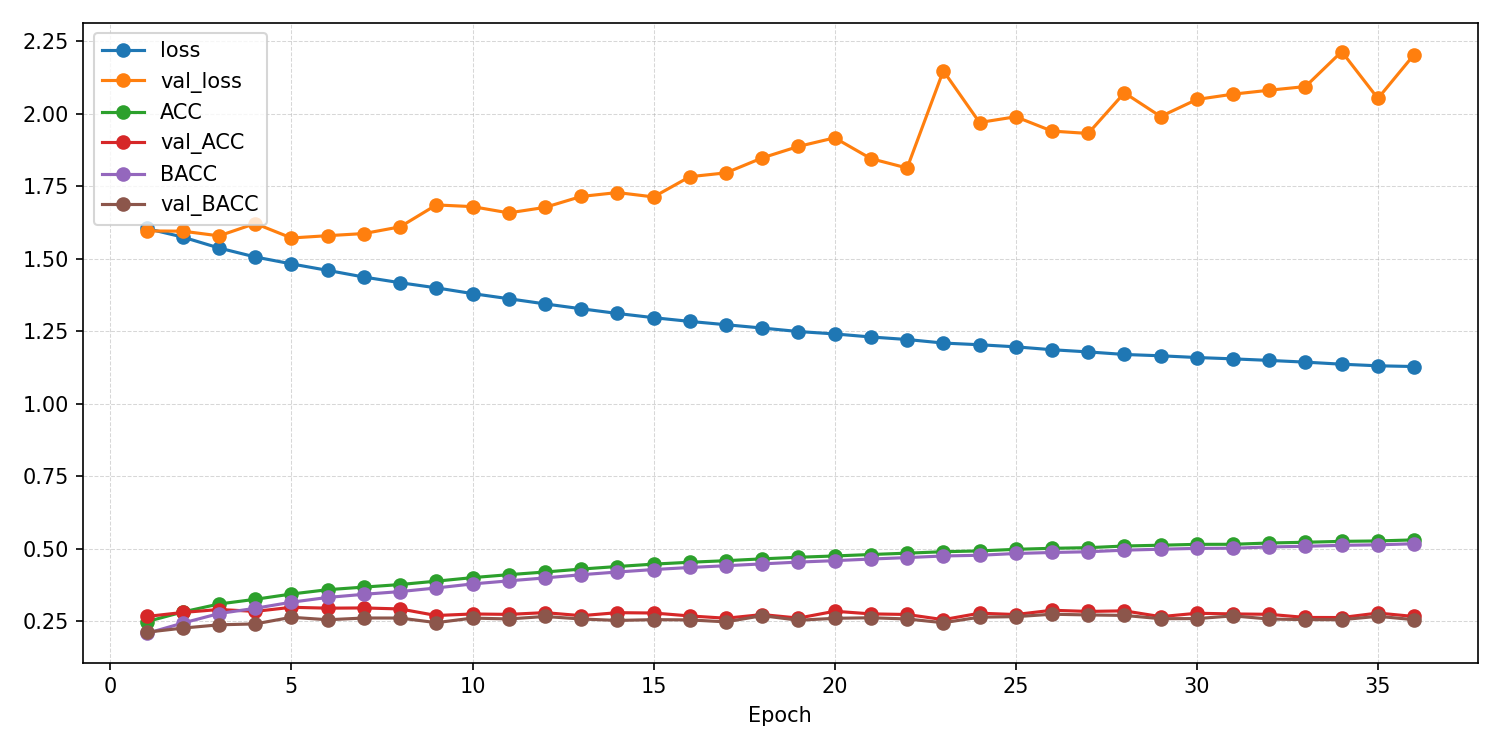

Values plotted in this chart, from the file beside it:
epoch, ACC, AUROC, BACC, F1_macro, F1_weighted, KAPPA, loss, test_ACC, test_AUROC, test_BACC, test_F1_macro, test_F1_weighted, test_KAPPA, test_confusion_matrix, test_loss, val_ACC, val_AUROC, val_BACC, val_F1_macro, val_F1_weighted, val_KAPPA, val_confusion_matrix, val_loss
1, 0.2481, 0.5152, 0.2075, 0.1654, 0.1853, 0.01036, 1.604, , , , , , , , , 0.2661, 0.5408, 0.2118, 0.1233, 0.145, 0.01713, [[   0    3 2373   44   56]? [   0    6 …, 1.596
2, 0.2817, 0.5567, 0.2434, 0.1911, 0.2069, 0.0573, 1.574, , , , , , , , , 0.28, 0.5544, 0.226, 0.1428, 0.1629, 0.03577, [[   0   15 2356   60   45]? [   0   11 …, 1.595
3, 0.3092, 0.599, 0.2763, 0.2394, 0.2523, 0.09897, 1.537, , , , , , , , , 0.2902, 0.6012, 0.2374, 0.1649, 0.1834, 0.04924, [[   7   12 2345   76   36]? [   2   20 …, 1.579
4, 0.3254, 0.6246, 0.2943, 0.2706, 0.2823, 0.1218, 1.506, , , , , , , , , 0.2837, 0.604, 0.2405, 0.181, 0.1998, 0.05302, [[   9   22 1997  427   21]? [   1   37 …, 1.621
5, 0.3436, 0.6453, 0.3154, 0.3021, 0.3124, 0.1485, 1.482, , , , , , , , , 0.2978, 0.6155, 0.2634, 0.2202, 0.2314, 0.07706, [[  54    2 1850  511   59]? [  26   12 …, 1.571
6, 0.3585, 0.6624, 0.3318, 0.3223, 0.3318, 0.1696, 1.46, , , , , , , , , 0.2948, 0.6229, 0.2548, 0.2125, 0.2261, 0.06782, [[  60   22 1982  371   41]? [  28   55 …, 1.579
7, 0.3675, 0.6786, 0.3426, 0.3357, 0.3445, 0.1829, 1.437, , , , , , , , , 0.2956, 0.6193, 0.2608, 0.222, 0.2326, 0.07118, [[  47   11 1907  463   48]? [  18   37 …, 1.587
8, 0.3763, 0.6912, 0.352, 0.3465, 0.3551, 0.1951, 1.417, , , , , , , , , 0.2921, 0.6112, 0.2608, 0.2269, 0.2371, 0.07059, [[  48   33 1768  577   50]? [  25   90 …, 1.61
9, 0.388, 0.7017, 0.3645, 0.3608, 0.369, 0.2111, 1.399, , , , , , , , , 0.2695, 0.5974, 0.2448, 0.2003, 0.2109, 0.04841, [[  30   21 1495  902   28]? [   8   87 …, 1.685
10, 0.4001, 0.7139, 0.3784, 0.3773, 0.3848, 0.2285, 1.38, , , , , , , , , 0.2748, 0.6063, 0.2606, 0.2279, 0.2299, 0.06078, [[  32   29 1281 1048   86]? [  18   85 …, 1.68
11, 0.4103, 0.7239, 0.3889, 0.389, 0.3962, 0.2421, 1.362, , , , , , , , , 0.2733, 0.5973, 0.2576, 0.2228, 0.2278, 0.06076, [[  38   43 1284 1055   56]? [  35  170 …, 1.658
12, 0.4195, 0.7337, 0.3991, 0.4007, 0.4073, 0.2548, 1.344, , , , , , , , , 0.2794, 0.6032, 0.2661, 0.2371, 0.2393, 0.07062, [[  62   32 1184 1094  104]? [  85  129 …, 1.677
13, 0.4296, 0.7416, 0.4101, 0.4133, 0.4192, 0.2683, 1.327, , , , , , , , , 0.2689, 0.6013, 0.2575, 0.2206, 0.2222, 0.05803, [[  53   18 1171 1168   66]? [  41   97 …, 1.715
14, 0.4385, 0.7502, 0.4195, 0.4238, 0.4293, 0.2801, 1.311, , , , , , , , , 0.2792, 0.5969, 0.2525, 0.2201, 0.2305, 0.06018, [[  77   34 1580  755   30]? [  51  141 …, 1.728
15, 0.4467, 0.7567, 0.428, 0.4327, 0.4381, 0.2909, 1.297, , , , , , , , , 0.2781, 0.5974, 0.2552, 0.2183, 0.2278, 0.06234, [[  70   31 1407  943   25]? [  25  154 …, 1.713
16, 0.4531, 0.7625, 0.4351, 0.4402, 0.445, 0.2995, 1.284, , , , , , , , , 0.268, 0.5888, 0.2543, 0.2225, 0.2258, 0.05535, [[  64   30 1200 1131   51]? [  31  154 …, 1.783
17, 0.4585, 0.7678, 0.4412, 0.4473, 0.4516, 0.3068, 1.272, , , , , , , , , 0.2601, 0.5875, 0.2475, 0.2013, 0.2062, 0.04841, [[  37   32 1103 1265   39]? [  12  149 …, 1.796
18, 0.4649, 0.7728, 0.4475, 0.4538, 0.4581, 0.315, 1.261, , , , , , , , , 0.2727, 0.5944, 0.269, 0.2286, 0.226, 0.0712, [[  39   30  855 1455   97]? [  38  174 …, 1.848
19, 0.4703, 0.778, 0.4537, 0.4605, 0.4644, 0.3224, 1.249, , , , , , , , , 0.2606, 0.5903, 0.2531, 0.214, 0.2144, 0.05267, [[  50   29  938 1390   69]? [  31  163 …, 1.887
20, 0.4749, 0.7816, 0.4586, 0.4658, 0.4693, 0.3284, 1.241, , , , , , , , , 0.2841, 0.5767, 0.2598, 0.2242, 0.2337, 0.07023, [[  79   20 1507  789   81]? [  72  102 …, 1.917
21, 0.4798, 0.7856, 0.4642, 0.471, 0.4744, 0.3352, 1.23, , , , , , , , , 0.2751, 0.5947, 0.2617, 0.2236, 0.2282, 0.06778, [[  55   39 1159 1167   56]? [  44  181 …, 1.845
22, 0.4845, 0.7893, 0.4692, 0.4761, 0.4795, 0.3415, 1.221, , , , , , , , , 0.273, 0.5848, 0.2576, 0.2198, 0.2254, 0.06274, [[  55   37 1211 1111   62]? [  59  157 …, 1.813
23, 0.4894, 0.7944, 0.4748, 0.4824, 0.4852, 0.3479, 1.209, , , , , , , , , 0.2551, 0.5799, 0.2446, 0.1923, 0.1961, 0.0453, [[  76   15  984 1370   31]? [  46   73 …, 2.148
24, 0.4923, 0.7964, 0.4772, 0.4847, 0.4877, 0.3514, 1.203, , , , , , , , , 0.2774, 0.5861, 0.2638, 0.2228, 0.2276, 0.07213, [[  84   28 1118 1188   58]? [ 106  127 …, 1.97
25, 0.4977, 0.7994, 0.4833, 0.4906, 0.4935, 0.3589, 1.196, , , , , , , , , 0.2729, 0.5899, 0.2655, 0.2244, 0.2244, 0.06881, [[  45   20  961 1365   85]? [  57  136 …, 1.989
26, 0.5012, 0.8032, 0.4868, 0.4941, 0.497, 0.3634, 1.186, , , , , , , , , 0.2876, 0.5918, 0.2739, 0.2426, 0.246, 0.08324, [[  74   30 1185 1088   99]? [ 101  165 …, 1.94
27, 0.5034, 0.8062, 0.4893, 0.4968, 0.4994, 0.3663, 1.179, , , , , , , , , 0.2835, 0.5961, 0.2714, 0.2335, 0.2363, 0.07871, [[  44   25 1166 1152   89]? [  51  144 …, 1.932
28, 0.5091, 0.8096, 0.4948, 0.5025, 0.5052, 0.3737, 1.17, , , , , , , , , 0.2856, 0.5871, 0.2698, 0.2318, 0.2373, 0.07962, [[  60   33 1262 1035   86]? [  76  143 …, 2.072
29, 0.5119, 0.811, 0.4981, 0.5058, 0.5083, 0.3774, 1.165, , , , , , , , , 0.2655, 0.5834, 0.2585, 0.2156, 0.2157, 0.06059, [[  61   19  938 1373   85]? [  79  110 …, 1.99
30, 0.5149, 0.8133, 0.501, 0.509, 0.5114, 0.3811, 1.159, , , , , , , , , 0.2772, 0.5784, 0.2589, 0.2204, 0.2278, 0.06666, [[  85   33 1312  999   47]? [  89  132 …, 2.049
31, 0.515, 0.8147, 0.5015, 0.5099, 0.5119, 0.3813, 1.155, , , , , , , , , 0.275, 0.5883, 0.2682, 0.2353, 0.2348, 0.07263, [[  62   40  929 1368   77]? [  70  215 …, 2.067
32, 0.5195, 0.8171, 0.5059, 0.5141, 0.5163, 0.3872, 1.149, , , , , , , , , 0.2735, 0.5776, 0.2574, 0.2151, 0.2213, 0.0636, [[  60   26 1232 1100   58]? [  65  105 …, 2.081
33, 0.5221, 0.819, 0.5082, 0.5163, 0.5187, 0.3904, 1.143, , , , , , , , , 0.2627, 0.5801, 0.2553, 0.2118, 0.2126, 0.05776, [[  80   23  900 1412   61]? [ 102  116 …, 2.094
34, 0.5252, 0.8213, 0.5115, 0.5198, 0.522, 0.3944, 1.136, , , , , , , , , 0.2625, 0.5807, 0.2551, 0.2112, 0.2122, 0.05837, [[  89   26  886 1421   54]? [ 128  122 …, 2.214
35, 0.5266, 0.8235, 0.5132, 0.5214, 0.5235, 0.3964, 1.131, , , , , , , , , 0.278, 0.5866, 0.2667, 0.2339, 0.2365, 0.07404, [[ 100   39 1097 1166   74]? [ 155  165 …, 2.053
36, 0.5303, 0.8243, 0.517, 0.5255, 0.5274, 0.4011, 1.128, 0.3477, 0.6696, 0.3525, 0.3405, 0.3442, 0.1868, [[ 666  310  345   60 1095]? [ 546  741 …, 1.899, 0.2661, 0.5805, 0.2551, 0.2176, 0.2201, 0.05817, [[  92   21 1033 1286   44]? [ 106  115 …, 2.204
